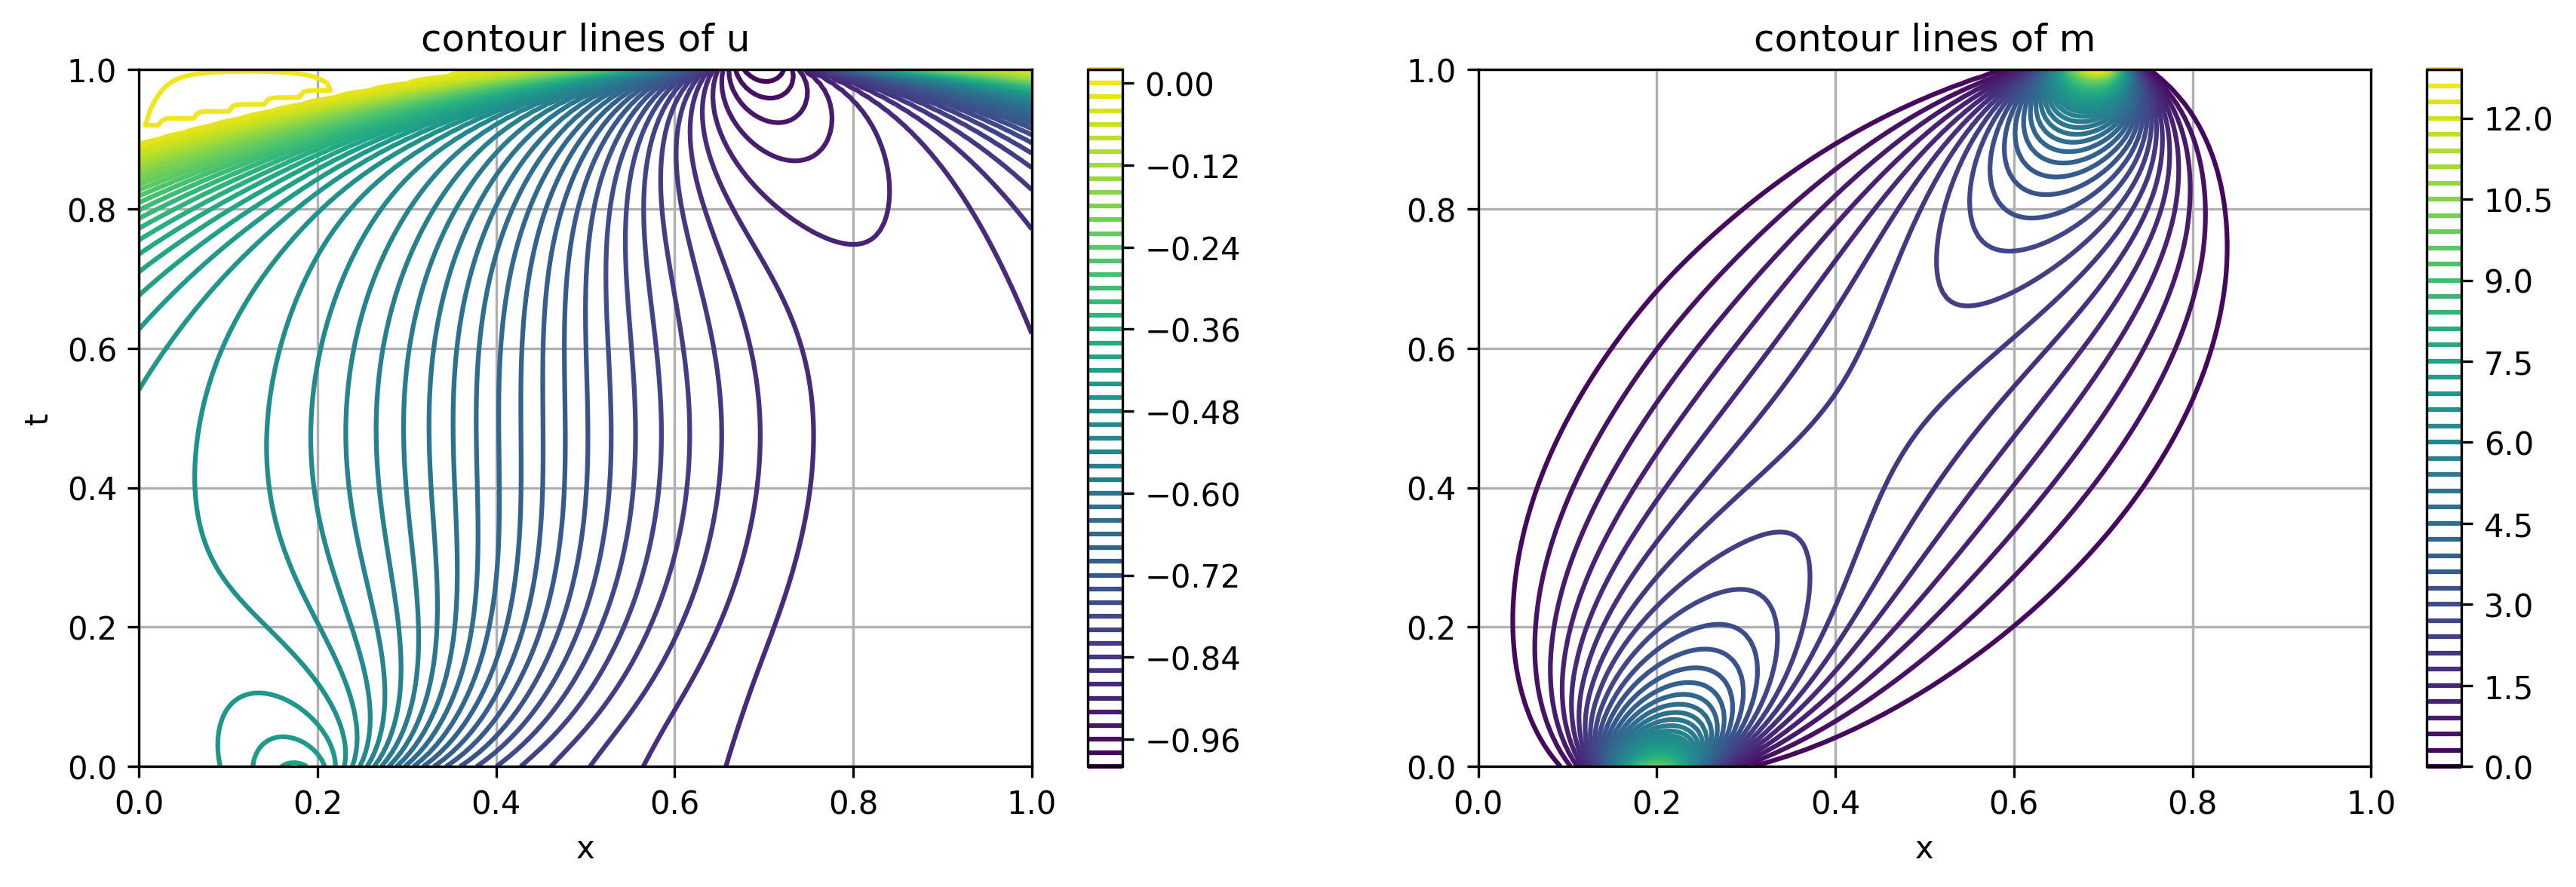

Data behind this chart, as committed beside it:
-4.733295923417211726e-01, -4.732667577413652849e-01, -4.731543613756539757e-01, -4.729935300398359632e-01, -4.727827322734216020e-01, -4.725187780869766208e-01, -4.721971293465728747e-01, -4.718119788026349237e-01, -4.713562197311535473e-01, -4.708213651726115834e-01, -4.701974624064780284e-01, -4.694730473052673991e-01, -4.686351837006852428e-01, -4.676696281106130226e-01, -4.665611465324728258e-01, -4.652939901627778374e-01, -4.638525176394248661e-01, -4.622219432137670836e-01, -4.603891928550446488e-01, -4.583438618443984036e-01, -4.560792737748346481e-01, -4.535936443635621984e-01, -4.508913405150262732e-01, -4.479842088596252547e-01
-4.733341553026724768e-01, -4.732681206125063933e-01, -4.731502103030819639e-01, -4.729813569320953093e-01, -4.727595613794152163e-01, -4.724809930735555108e-01, -4.721403550289373086e-01, -4.717310273728719805e-01, -4.712451355084151805e-01, -4.706736135075242355e-01, -4.700063033684793723e-01, -4.692321115017002442e-01, -4.683392333337253466e-01, -4.673154549054544526e-01, -4.661485421704193444e-01, -4.648267284539087107e-01, -4.633393053950214391e-01, -4.616773178777386355e-01, -4.598343561484246611e-01, -4.578074319766311517e-01, -4.555979184413841421e-01, -4.532125234799118663e-01, -4.506642575481983881e-01, -4.479733445234583833e-01
-4.733389567348911808e-01, -4.732694345855993912e-01, -4.731455583831113976e-01, -4.729680456769386754e-01, -4.727344197671006776e-01, -4.724402659475454569e-01, -4.720797115405947486e-01, -4.716456959719415587e-01, -4.711301807817432907e-01, -4.705243533012941071e-01, -4.698188408965244811e-01, -4.690039434420174569e-01, -4.680698981528148561e-01, -4.670071987459016860e-01, -4.658069903110342858e-01, -4.644615527904660812e-01, -4.629648732132055633e-01, -4.613132969048294174e-01, -4.595062371264347911e-01, -4.575469147369518597e-01, -4.554430931485242140e-01, -4.532077677276729610e-01, -4.508597660355611603e-01, -4.484242130981557772e-01
-4.733440267152139724e-01, -4.732707110668057382e-01, -4.731404274074388905e-01, -4.729537032075914471e-01, -4.727076682677602282e-01, -4.723975324563168265e-01, -4.720172243160641323e-01, -4.715597952164726769e-01, -4.710177280573167868e-01, -4.703831931766029872e-01, -4.696482754587278374e-01, -4.688052022683512066e-01, -4.678466059404480237e-01, -4.667658481322604636e-01, -4.655574192048164139e-01, -4.642174114099048010e-01, -4.627440510942395502e-01, -4.611382675882439441e-01, -4.594042692167796815e-01, -4.575500928736558337e-01, -4.555880917865888224e-01, -4.535353261175123496e-01, -4.514138237597909997e-01, -4.492506830720527367e-01
-4.733494061635244443e-01, -4.732719915235177321e-01, -4.731349330249632334e-01, -4.729386718580074200e-01, -4.726801529963429171e-01, -4.723545648628585392e-01, -4.719561238691841742e-01, -4.714785513489992419e-01, -4.709153930979071978e-01, -4.702602503314524118e-01, -4.695069790241253038e-01, -4.686499068393212286e-01, -4.676841005660002937e-01, -4.666056972728095387e-01, -4.654122954793200040e-01, -4.641033901992386856e-01, -4.626808284598054044e-01, -4.611492574867194216e-01, -4.595165364460930824e-01, -4.577940823845096374e-01, -4.559971233757887377e-01, -4.541448365375054808e-01, -4.522603538434272763e-01, -4.503706258440251520e-01
-4.733551540187226903e-01, -4.732733726158953047e-01, -4.731293446233810207e-01, -4.729236270310158696e-01, -4.726532997329734309e-01, -4.723139528901238449e-01, -4.719005492598271068e-01, -4.714078902649454506e-01, -4.708308870357718057e-01, -4.701647492036096776e-01, -4.694051683430821575e-01, -4.685485398853657668e-01, -4.675922386015527454e-01, -4.665349432273095398e-01, -4.653769935369493349e-01, -4.641207572834119555e-01, -4.627709821705415227e-01, -4.613351071692244898e-01, -4.598235108688896178e-01, -4.582496764464737971e-01, -4.566302579029370423e-01, -4.549850386248208700e-01, -4.533367787859541309e-01, -4.517109548570797384e-01
-4.733613574794792722e-01, -4.732750375529390929e-01, -4.731241420495305161e-01, -4.729096302622162740e-01, -4.726290840271487048e-01, -4.722788783763339215e-01, -4.718550416194774999e-01, -4.713536616592802209e-01, -4.707711048058607628e-01, -4.701041849813436535e-01, -4.693503525853449654e-01, -4.685079264503155816e-01, -4.675763658037889181e-01, -4.665565665460926770e-01, -4.654511604304571448e-01, -4.642647956796780440e-01, -4.630043772538045554e-01, -4.616792487054178773e-01, -4.603013014372380196e-01, -4.588850011483329716e-01, -4.574473265123860100e-01, -4.560076211749198305e-01, -4.545873644853458129e-01, -4.532098706926789289e-01
-4.733681441908383358e-01, -4.732772859995730830e-01, -4.731200467874039917e-01, -4.728981063356211267e-01, -4.726098734693521819e-01, -4.722527634154500831e-01, -4.718240112916374795e-01, -4.713210223245302144e-01, -4.707415680408044145e-01, -4.700839617399173442e-01, -4.693472603404042487e-01, -4.685314970988593286e-01, -4.676379320044322663e-01, -4.666693007161492601e-01, -4.656300429564860233e-01, -4.645264930143543913e-01, -4.633670176654002826e-01, -4.621620909294994473e-01, -4.609242996317201024e-01, -4.596682777917555640e-01, -4.584105721795068145e-01, -4.571694458229065283e-01, -4.559646288452201546e-01, -4.548170282465827108e-01
-4.733756932776844728e-01, -4.732805512398638448e-01, -4.731180093252828622e-01, -4.728907409154677888e-01, -4.725981883199781297e-01, -4.722389006521240384e-01, -4.718113076549007023e-01, -4.713140486353511460e-01, -4.707461761966926228e-01, -4.701073481235082951e-01, -4.693980350673784274e-01, -4.686197386854785152e-01, -4.677752044342822213e-01, -4.668686135434554352e-01, -4.659057389854616704e-01, -4.648940545764310150e-01, -4.638427898786051662e-01, -4.627629263336264231e-01, -4.616671350879687497e-01, -4.605696597281415672e-01, -4.594861503357521859e-01, -4.584334577047183834e-01, -4.574293974508008565e-01, -4.564924948852538966e-01
-4.733842403725023740e-01, -4.732853941875377890e-01, -4.731191482388942271e-01, -4.728893232264565483e-01, -4.725964452957286399e-01, -4.722401468144258874e-01, -4.718199397643096371e-01, -4.713355574437708695e-01, -4.707871778703041077e-01, -4.701756262590330304e-01, -4.695025742564013504e-01, -4.687707294427778115e-01, -4.679840023547984784e-01, -4.671476400062893330e-01, -4.662683173256634284e-01, -4.653541807388921203e-01, -4.644148424315371337e-01, -4.634613254942836491e-01, -4.625059643233165318e-01, -4.615622658196759098e-01, -4.606447394463155653e-01, -4.597687045824148111e-01, -4.589500834618110425e-01, -4.582051888199153988e-01
-4.733940714508732550e-01, -4.732924698177904954e-01, -4.731246523196590004e-01, -4.728955716733123649e-01, -4.726067371602621914e-01, -4.722587154664352749e-01, -4.718519413467743284e-01, -4.713870842399666694e-01, -4.708652841865161309e-01, -4.702883497267051349e-01, -4.696589353595838068e-01, -4.689806939846146161e-01, -4.682583969901954468e-01, -4.674980153022219587e-01, -4.667067588697232372e-01, -4.658930725240273407e-01, -4.650665908771293156e-01, -4.642380551695982627e-01, -4.634191985859077434e-01, -4.626226055866812237e-01, -4.618615536022961932e-01, -4.611498439860208243e-01, -4.605016276891924498e-01, -4.599312347567462433e-01
-4.734055021475622738e-01, -4.733024699364861698e-01, -4.731356667757906642e-01, -4.729109768059588936e-01, -4.726306762299271602e-01, -4.722960706059168845e-01, -4.719083504843010757e-01, -4.714689679216592655e-01, -4.709798653487498599e-01, -4.704436533672608500e-01, -4.698637573708287496e-01, -4.692445314391329170e-01, -4.685913353891297817e-01, -4.679105736740821753e-01, -4.672096965959418036e-01, -4.664971648553301042e-01, -4.657823826274910539e-01, -4.650756026054069237e-01, -4.643878109950302369e-01, -4.637305959445814918e-01, -4.631160082094912256e-01, -4.625564187202643729e-01, -4.620643740985357351e-01, -4.616524638071297648e-01
-4.734188429222142003e-01, -4.733160528950609569e-01, -4.731531852840166197e-01, -4.729366831968815355e-01, -4.726693074760995317e-01, -4.723529046532383147e-01, -4.719892703278183443e-01, -4.715804998704998807e-01, -4.711291879414656325e-01, -4.706385753635660141e-01, -4.701126621589548082e-01, -4.695562859463128791e-01, -4.689751635317244149e-01, -4.683758985708420530e-01, -4.677659574732691561e-01, -4.671536158985230558e-01, -4.665478829430421692e-01, -4.659584049754572077e-01, -4.653953594483135059e-01, -4.648693366196690047e-01, -4.643912217652986785e-01, -4.639720788643825200e-01, -4.636230280343993648e-01, -4.633551465285042359e-01
-4.734343544756611233e-01, -4.733337732612711846e-01, -4.731779638852909864e-01, -4.729734178731876404e-01, -4.727230834900118528e-01, -4.724291788283777049e-01, -4.720939806694500751e-01, -4.717201053495349017e-01, -4.713106618782541002e-01, -4.708693639764762184e-01, -4.704006120179116124e-01, -4.699095419889283698e-01, -4.694020397997197835e-01, -4.688847283326384452e-01, -4.683649284263001200e-01, -4.678505969545378451e-01, -4.673502513842343054e-01, -4.668728774175165963e-01, -4.664278379039191735e-01, -4.660247664180370841e-01, -4.656734719421576907e-01, -4.653838484761407823e-01, -4.651657593869616414e-01, -4.650289718675744699e-01
-4.734522004598394895e-01, -4.733560226933093973e-01, -4.732104643697214175e-01, -4.730214628734322746e-01, -4.727918874467834098e-01, -4.725242043684552695e-01, -4.722210760425806786e-01, -4.718855335690927966e-01, -4.715210762655909216e-01, -4.711317514816228402e-01, -4.707222110312431207e-01, -4.702977383512820242e-01, -4.698642425536448952e-01, -4.694282338539794153e-01, -4.689967780506920092e-01, -4.685774314729848067e-01, -4.681781733369893561e-01, -4.678073164277458673e-01, -4.674734388222278603e-01, -4.671852805176898715e-01, -4.669516730516948821e-01, -4.667814813644284855e-01, -4.666834665992741771e-01, -4.666662836423879357e-01
-4.734724049231113230e-01, -4.733829889761132503e-01, -4.732508278213251596e-01, -4.730806638688216936e-01, -4.728750891657386157e-01, -4.726367462164521860e-01, -4.723686119280501305e-01, -4.720740400534797487e-01, -4.717568109575979718e-01, -4.714211859878366662e-01, -4.710719459951949184e-01, -4.707144040673883478e-01, -4.703543837352218149e-01, -4.699981910056535983e-01, -4.696525684753037333e-01, -4.693246279602995008e-01, -4.690217995980764387e-01, -4.687517355291759280e-01, -4.685222822251864372e-01, -4.683413564850075206e-01, -4.682169073594902864e-01, -4.681569210199642006e-01, -4.681692420255668674e-01, -4.682616002750087381e-01
-4.734948204037035535e-01, -4.734146354195274409e-01, -4.732988738291778463e-01, -4.731504648952445935e-01, -4.729716206756160446e-01, -4.727651351189474105e-01, -4.725342464865758818e-01, -4.722825511127210496e-01, -4.720140163576871384e-01, -4.717330182633671654e-01, -4.714443693781598665e-01, -4.711533249470380991e-01, -4.708655450259701114e-01, -4.705870718350074755e-01, -4.703242886703253856e-01, -4.700838436676240684e-01, -4.698726341506975768e-01, -4.696976720634142843e-01, -4.695661454113593258e-01, -4.694852161174991600e-01, -4.694620388918561149e-01, -4.695040662176665491e-01, -4.696176364969347761e-01, -4.698093875786049090e-01
-4.735191100267563957e-01, -4.734506987651371790e-01, -4.733541188672927280e-01, -4.732299597686280834e-01, -4.730800604803210851e-01, -4.729073777408029366e-01, -4.727153691494561660e-01, -4.725078046928142261e-01, -4.722887598619121552e-01, -4.720626453017748858e-01, -4.718342304879508120e-01, -4.716086523606263792e-01, -4.713913533942691858e-01, -4.711880766641513008e-01, -4.710048355610503834e-01, -4.708478071086691363e-01, -4.707233986390598757e-01, -4.706379898104653403e-01, -4.705982145374938419e-01, -4.706105739975612878e-01, -4.706816481473531932e-01, -4.708172748639712912e-01, -4.710236080892200583e-01, -4.713066878843182317e-01
-4.735447446137242555e-01, -4.734907009894692154e-01, -4.734158067962311867e-01, -4.733179520359415693e-01, -4.731987184487957965e-01, -4.730612578618882402e-01, -4.729092119630063373e-01, -4.727464659403686209e-01, -4.725771394590421726e-01, -4.724056151024743633e-01, -4.722365631188117918e-01, -4.720749664696533010e-01, -4.719260120456835184e-01, -4.717951256736442889e-01, -4.716879638180115908e-01, -4.716102194152367311e-01, -4.715678948499785750e-01, -4.715667090605202838e-01, -4.716130558757230529e-01, -4.717122434354776295e-01, -4.718701065389949711e-01, -4.720922527887048137e-01, -4.723842375914325542e-01, -4.727514933038364786e-01
-4.735710141669005058e-01, -4.735339686676948712e-01, -4.734829452989826604e-01, -4.734130175379391847e-01, -4.733257153770561443e-01, -4.732244250131660834e-01, -4.731129416717068659e-01, -4.729952180063622391e-01, -4.728753680403008364e-01, -4.727576986534475778e-01, -4.726467382682769669e-01, -4.725473054304129561e-01, -4.724643005335689150e-01, -4.724028250362010684e-01, -4.723682213905568417e-01, -4.723656515477722140e-01, -4.724009287897469322e-01, -4.724790278512771002e-01, -4.726053727827503881e-01, -4.727851870265035727e-01, -4.730237309502839382e-01, -4.733261215714228975e-01, -4.736973852931999907e-01, -4.741424286330765958e-01
-4.735970525128310182e-01, -4.735796526890489466e-01, -4.735543436315436949e-01, -4.735135649282986026e-01, -4.734590539045654412e-01, -4.733944686448329775e-01, -4.733237329457427589e-01, -4.732508303081558454e-01, -4.731798325040967312e-01, -4.731149356840987918e-01, -4.730604903273868400e-01, -4.730211716059070648e-01, -4.730015572281294767e-01, -4.730064229345589677e-01, -4.730409278634536419e-01, -4.731096827377656577e-01, -4.732177003238351998e-01, -4.733698404874614463e-01, -4.735710256877522784e-01, -4.738260643724276910e-01, -4.741397283529686923e-01, -4.745166813445598764e-01, -4.749614870572161363e-01, -4.754785930393395921e-01
-4.736218749755266022e-01, -4.736267407200953072e-01, -4.736286478838224179e-01, -4.736178910571185452e-01, -4.735966786535908413e-01, -4.735689776850199317e-01, -4.735388242410391024e-01, -4.735102074413022888e-01, -4.734871328832592763e-01, -4.734736624811468619e-01, -4.734739272339792415e-01, -4.734925330412479427e-01, -4.735337444031248455e-01, -4.736019185646968555e-01, -4.737016964380558748e-01, -4.738375387461646326e-01, -4.740140200834798700e-01, -4.742356414278932619e-01, -4.745068968544769450e-01, -4.748321998128192112e-01, -4.752159013002166810e-01, -4.756622570576635733e-01, -4.761754226167806969e-01, -4.767594420303657432e-01
-4.736444383301419703e-01, -4.736740513370716887e-01, -4.737043663431598217e-01, -4.737242275198151331e-01, -4.737365247736250451e-01, -4.737455869137565667e-01, -4.737555601732134636e-01, -4.737704260861983485e-01, -4.737941132215854334e-01, -4.738305558695769526e-01, -4.738837098292457695e-01, -4.739577715738552688e-01, -4.740568389838866747e-01, -4.741850375243286675e-01, -4.743466224733158820e-01, -4.745457715996241332e-01, -4.747866915451749437e-01, -4.750735397477049426e-01, -4.754104387113153862e-01, -4.758014405528669388e-01, -4.762505259013212755e-01, -4.767615858202000068e-01, -4.773384139797337555e-01, -4.779846978202929586e-01
-4.736637015885973856e-01, -4.737202712772088375e-01, -4.737799481090384512e-01, -4.738307405428239250e-01, -4.738765276734590026e-01, -4.739220289998860580e-01, -4.739714705790431526e-01, -4.740287941419551454e-01, -4.740978258678710811e-01, -4.741823589650016046e-01, -4.742861958704915337e-01, -4.744132559690766859e-01, -4.745674132577568649e-01, -4.747525506452088817e-01, -4.749726050246107500e-01, -4.752314709715176888e-01, -4.755330342588703907e-01, -4.758811356796875391e-01, -4.762795684984770239e-01, -4.767320583646244558e-01, -4.772422566908236519e-01, -4.778137288646285286e-01, -4.784499466478518426e-01, -4.791542809883665988e-01
-4.736782596562419401e-01, -4.737638372794449326e-01, -4.738537731446184065e-01, -4.739356812778020567e-01, -4.740146978456027949e-01, -4.740960296200042445e-01, -4.741840074221211343e-01, -4.742825406417552347e-01, -4.743953580035784601e-01, -4.745261157876037861e-01, -4.746784535988833875e-01, -4.748560564559021202e-01, -4.750625795366521520e-01, -4.753016708921592448e-01, -4.755769912254500520e-01, -4.758921674050456962e-01, -4.762507989465378233e-01, -4.766564385502677914e-01, -4.771125850230152343e-01, -4.776226701477872538e-01, -4.781900512180292107e-01, -4.788180024490124587e-01, -4.795097084273871046e-01, -4.802682582472965200e-01
-4.736865883405202982e-01, -4.738030785094496933e-01, -4.739241058624474867e-01, -4.740371894950289877e-01, -4.741490130903056599e-01, -4.742654061949314048e-01, -4.743908454825036536e-01, -4.745292228330846851e-01, -4.746841788925499350e-01, -4.748592405173781561e-01, -4.750578878397747618e-01, -4.752836002113018932e-01, -4.755398256269425250e-01, -4.758299911239927682e-01, -4.761575116954064879e-01, -4.765257669705444954e-01, -4.769380987140565686e-01, -4.773977987047910432e-01, -4.779081012572204412e-01, -4.784721737942796427e-01, -4.790931100522312636e-01, -4.797739234759906823e-01, -4.805175418337337967e-01, -4.813268024796420463e-01
-4.736870525624183870e-01, -4.738362365068463089e-01, -4.739891864879822170e-01, -4.741334553470126778e-01, -4.742775562955215407e-01, -4.744281245802091096e-01, -4.745898466014920603e-01, -4.747666200994883345e-01, -4.749620115575332591e-01, -4.751794295157910075e-01, -4.754222044360181809e-01, -4.756936322234437964e-01, -4.759969683657208628e-01, -4.763354351014584820e-01, -4.767122263124667914e-01, -4.771304956527328556e-01, -4.775933520161009804e-01, -4.781038512398894103e-01, -4.786649895369775587e-01, -4.792796964084773959e-01, -4.799508289340795875e-01, -4.806811666091458379e-01, -4.814734070385996434e-01, -4.823301621707283826e-01
-4.736779148043187559e-01, -4.738614737893893647e-01, -4.740472277505181631e-01, -4.742227188657340275e-01, -4.743985172121251703e-01, -4.745822978848240337e-01, -4.747790532653015094e-01, -4.749927216684308173e-01, -4.752268142161809594e-01, -4.754846356492556381e-01, -4.757693802092180513e-01, -4.760841796655543856e-01, -4.764321129498311214e-01, -4.768162144171587125e-01, -4.772394781392473861e-01, -4.777048523067045083e-01, -4.782152352419308805e-01, -4.787734695666826523e-01, -4.793823368996746326e-01, -4.800445524730604374e-01, -4.807627605500878198e-01, -4.815395304166336654e-01, -4.823773530270467069e-01, -4.832786380766471712e-01
-4.736573916872116596e-01, -4.738768796024253049e-01, -4.740964031862715533e-01, -4.743032586054557465e-01, -4.745101863750990634e-01, -4.747261801061827824e-01, -4.749566785878218678e-01, -4.752057120246437893e-01, -4.754767608328370199e-01, -4.757730437680424140e-01, -4.760976347933972286e-01, -4.764535197157470092e-01, -4.768436173372009867e-01, -4.772707910196988812e-01, -4.777378542337871181e-01, -4.782475689805856800e-01, -4.788026432510755770e-01, -4.794057270957060024e-01, -4.800594086308884179e-01, -4.807662100241105740e-01, -4.815285839660891631e-01, -4.823489106356860234e-01, -4.832294951755995993e-01, -4.841725654902914733e-01
-4.736236243258499790e-01, -4.738804690010348097e-01, -4.741348298023694285e-01, -4.743733698875511329e-01, -4.746109410197121292e-01, -4.748581551534830081e-01, -4.751210936189286804e-01, -4.754039549296048550e-01, -4.757102215440477400e-01, -4.760430475378404358e-01, -4.764054046497401274e-01, -4.768001507458493604e-01, -4.772300611326382724e-01, -4.776978447831756180e-01, -4.782061523073660170e-01, -4.787575774898591430e-01, -4.793546565000754156e-01, -4.799998656134110142e-01, -4.806956184814074051e-01, -4.814442632881686390e-01, -4.822480801807971784e-01, -4.831092790787075431e-01, -4.840299978739098785e-01, -4.850123008584245610e-01
-4.735746652015012104e-01, -4.738701811146865395e-01, -4.741605486477912801e-01, -4.744313335941361398e-01, -4.746992221946139678e-01, -4.749767210677349194e-01, -4.752708124170623716e-01, -4.755859765768742364e-01, -4.759257433335680743e-01, -4.762932276698005341e-01, -4.766913192887176076e-01, -4.771227666394687317e-01, -4.775902184147620133e-01, -4.780962455140107537e-01, -4.786433523472365947e-01, -4.792339812608708005e-01, -4.798705136387632075e-01, -4.805552691681966304e-01, -4.812905043187201692e-01, -4.820784105451081936e-01, -4.829211125874223187e-01, -4.838206670270145948e-01, -4.847790611241606373e-01, -4.857982117946871292e-01
-4.735084710927092155e-01, -4.738438751838809360e-01, -4.741715061314385471e-01, -4.744753774204337748e-01, -4.747735019261420386e-01, -4.750804683921965310e-01, -4.754044747571529173e-01, -4.757504480925866530e-01, -4.761220310823570667e-01, -4.765223314563604151e-01, -4.769541795429728670e-01, -4.774202339075213630e-01, -4.779230339860585097e-01, -4.784650287962941562e-01, -4.790485924425215702e-01, -4.796760315957785958e-01, -4.803495886442610829e-01, -4.810714424922886145e-01, -4.818437082145060613e-01, -4.826684362266649986e-01, -4.835476113836903456e-01, -4.844831522071161301e-01, -4.854769102893086719e-01, -4.865306697530099034e-01
-4.734228950477741282e-01, -4.737993238855204847e-01, -4.741655380020737276e-01, -4.745036328545245152e-01, -4.748322395146922781e-01, -4.751680507780079443e-01, -4.755208256111883580e-01, -4.758961672380793151e-01, -4.762979289394017046e-01, -4.767292534137569371e-01, -4.771929376124165456e-01, -4.776915712099948919e-01, -4.782276025447177448e-01, -4.788033751102406255e-01, -4.794211481502067551e-01, -4.800831076328891389e-01, -4.807913717151058863e-01, -4.815479931565401217e-01, -4.823549601571080481e-01, -4.832141964540629386e-01, -4.841275611661634559e-01, -4.850968486354588216e-01, -4.861237883418782491e-01, -4.872100447917767641e-01
-4.733156775639739133e-01, -4.737342043856331841e-01, -4.741403565321017366e-01, -4.745140923992184900e-01, -4.748738271257779697e-01, -4.752381452391432060e-01, -4.756186895865184838e-01, -4.760220386710786178e-01, -4.764524017821726853e-01, -4.769130167593193526e-01, -4.774066785242311317e-01, -4.779359308477154067e-01, -4.785031502834054540e-01, -4.791105916932677511e-01, -4.797604148180889538e-01, -4.804546993798334831e-01, -4.811954532732437007e-01, -4.819846167933402037e-01, -4.828240647261274887e-01, -4.837156073700888959e-01, -4.846609910964757018e-01, -4.856618987645253682e-01, -4.867199501029962905e-01, -4.878367019847579256e-01
-4.731844368418127167e-01, -4.736460877766845434e-01, -4.740935402966361956e-01, -4.745045719669195305e-01, -4.748965269043688431e-01, -4.752893993831073804e-01, -4.756969373890258534e-01, -4.761270513418998651e-01, -4.765845162569482540e-01, -4.770727553897514683e-01, -4.775946026092238728e-01, -4.781525817537262690e-01, -4.787490184140178462e-01, -4.793860966362033516e-01, -4.800658923412519097e-01, -4.807903932803884173e-01, -4.815615105222619263e-01, -4.823810848334573742e-01, -4.832508901832371362e-01, -4.841726357398993819e-01, -4.851479671447471165e-01, -4.861784674762664737e-01, -4.872656580668558446e-01, -4.884109991301790465e-01
-4.730266578740630612e-01, -4.735324273822990593e-01, -4.740225255884606970e-01, -4.744726823919848124e-01, -4.748984045987933444e-01, -4.753203639578526540e-01, -4.757544403431571700e-01, -4.762102504491796950e-01, -4.766934203568851114e-01, -4.772076959087098169e-01, -4.777560085827568526e-01, -4.783408934976922100e-01, -4.789646481021713198e-01, -4.796294047111612224e-01, -4.803371718642916455e-01, -4.810898598365525580e-01, -4.818892960881144827e-01, -4.827372342898433866e-01, -4.836353595251277060e-01, -4.845852913876034229e-01, -4.855885860064694803e-01, -4.866467375557374520e-01, -4.877611794863040973e-01, -4.889332854815262031e-01
-4.728396801367700797e-01, -4.733905460160232059e-01, -4.739245988280199051e-01, -4.744158117712836131e-01, -4.748772671982272042e-01, -4.753294116346113429e-01, -4.757900085734387829e-01, -4.762706999018085363e-01, -4.767783195309623356e-01, -4.773171389427772193e-01, -4.778902767933001505e-01, -4.785003208274350994e-01, -4.791495662836233183e-01, -4.798401144135419627e-01, -4.805739239496387150e-01, -4.813528428419689975e-01, -4.821786283231663806e-01, -4.830529591874448969e-01, -4.839774431155522971e-01, -4.849536211075046732e-01, -4.859829703592098427e-01, -4.870669063441800395e-01, -4.882067844563483527e-01, -4.894039012781026265e-01
-4.726206837083640200e-01, -4.732176219437297937e-01, -4.737968895784376300e-01, -4.743311179263637878e-01, -4.748306129612152593e-01, -4.753146471007841933e-01, -4.758023094267741504e-01, -4.763074297554920622e-01, -4.768384457927759001e-01, -4.774004382748100461e-01, -4.779968520573438240e-01, -4.786303882971773560e-01, -4.793033718465314896e-01, -4.800178956810830511e-01, -4.807758877141794507e-01, -4.815791497866721560e-01, -4.824293828821736851e-01, -4.833282032822209806e-01, -4.842771525657262321e-01, -4.852777037434535257e-01, -4.863312651788658236e-01, -4.874391833210782177e-01, -4.886027447782759214e-01, -4.898231778938633152e-01
-4.723666737062610643e-01, -4.730106731638701323e-01, -4.736363634312694137e-01, -4.742155288358664844e-01, -4.747556004023563148e-01, -4.752738183196384414e-01, -4.757897659350783792e-01, -4.763193623535419419e-01, -4.768730142899084146e-01, -4.774569749713262201e-01, -4.780752250299339923e-01, -4.787306744998873764e-01, -4.794257217073500388e-01, -4.801624777522874865e-01, -4.809428604042862987e-01, -4.817686429660159031e-01, -4.826414851746954060e-01, -4.835629537308729908e-01, -4.845345355649058883e-01, -4.855576461684553702e-01, -4.866336348747043461e-01, -4.877637884021162051e-01, -4.889493334209625286e-01, -4.901914384525858370e-01
-4.720744629743029996e-01, -4.727665396713029433e-01, -4.734398133700323807e-01, -4.740657484363139385e-01, -4.746490387456986371e-01, -4.752042421525812244e-01, -4.757504409170210113e-01, -4.763052120719723503e-01, -4.768811597920512568e-01, -4.774861215405794002e-01, -4.781249099641017852e-01, -4.788007951499760884e-01, -4.795163163438926901e-01, -4.802736366687501701e-01, -4.810746868606426974e-01, -4.819212307790620153e-01, -4.828149032600256851e-01, -4.837572353588140417e-01, -4.847496713709555927e-01, -4.857935799178594860e-01, -4.868902610287699773e-01, -4.880409507665096625e-01, -4.892468244201577110e-01, -4.905089987782470518e-01
-4.717406529763648049e-01, -4.724818635242633014e-01, -4.732038479241444939e-01, -4.738782646911002816e-01, -4.745073979787720608e-01, -4.751027570783059595e-01, -4.756819196906452718e-01, -4.762633579468464329e-01, -4.768618446619254936e-01, -4.774871884143401246e-01, -4.781454146794384963e-01, -4.788403834320891783e-01, -4.795748842283583113e-01, -4.803511819980846864e-01, -4.811712483537646246e-01, -4.820368586619468432e-01, -4.829496406864522418e-01, -4.839111051230859384e-01, -4.849226666461920465e-01, -4.859856582271717684e-01, -4.871013405359258530e-01, -4.882709080428271897e-01, -4.894954930723539599e-01, -4.907761685631518711e-01
-4.713616128537030381e-01, -4.721530666923691166e-01, -4.729248747959550192e-01, -4.736493558374941792e-01, -4.743268335408357683e-01, -4.749657107136544543e-01, -4.755812104537337492e-01, -4.761916966492847347e-01, -4.768137318053204954e-01, -4.774593425241387412e-01, -4.781361954869497999e-01, -4.788490642215361137e-01, -4.796011640114314356e-01, -4.803949423424239695e-01, -4.812324503593347069e-01, -4.821154991128048239e-01, -4.830457287148951506e-01, -4.840246462855132825e-01, -4.850536512600720496e-01, -4.861340531903285966e-01, -4.872670839287461808e-01, -4.884539056837540194e-01, -4.896956162864621320e-01, -4.909932526435155098e-01
-4.709334565886091895e-01, -4.717763267605762922e-01, -4.725990794396936479e-01, -4.733750902346836043e-01, -4.741032185054643300e-01, -4.747889822367106216e-01, -4.754446823526259913e-01, -4.760874939132177519e-01, -4.767350226856189588e-01, -4.774014871607133448e-01, -4.780965861723482369e-01, -4.788264156490961154e-01, -4.795948817589177349e-01, -4.804047488068237670e-01, -4.812582089082711456e-01, -4.821571403566753400e-01, -4.831032173571591648e-01, -4.840979617275885105e-01, -4.851427735815293518e-01, -4.862389526772727955e-01, -4.873877136255266307e-01, -4.885901963389568392e-01, -4.898474729496126168e-01, -4.911605522713707872e-01
-4.704520181883024010e-01, -4.713475505831670187e-01, -4.722223988645314896e-01, -4.730513162997194154e-01, -4.738321740814245842e-01, -4.745680326298613028e-01, -4.752680550059132925e-01, -4.759472614627756060e-01, -4.766232723817037109e-01, -4.773120961625110792e-01, -4.780256873947996143e-01, -4.787719071342570465e-01, -4.795557175021202267e-01, -4.803804143079185018e-01, -4.812484349199208089e-01, -4.821617733199775047e-01, -4.831221647478231573e-01, -4.841311658074558544e-01, -4.851901946782525288e-01, -4.863005565332804148e-01, -4.874634617488881605e-01, -4.886800389782841592e-01, -4.899513441331835306e-01, -4.912783662573370069e-01
-4.699128247624191901e-01, -4.708623459345371298e-01, -4.717904914175233833e-01, -4.726736413192932917e-01, -4.735090885612527889e-01, -4.742979699067312871e-01, -4.750464417116214144e-01, -4.757666880510605378e-01, -4.764752084717909786e-01, -4.771890061028459251e-01, -4.779222037263323175e-01, -4.786847985509083969e-01, -4.794832506060285882e-01, -4.803217037253605937e-01, -4.812030148636185500e-01, -4.821293764905199564e-01, -4.831026245310552358e-01, -4.841243742424703456e-01, -4.851960807885498106e-01, -4.863190714556387406e-01, -4.874945670279083876e-01, -4.887236974121563216e-01, -4.900075128967359972e-01, -4.913469918196982644e-01
-4.693110673148531697e-01, -4.703159911114477842e-01, -4.712987034001804298e-01, -4.722374002296156337e-01, -4.731291173840186381e-01, -4.739736120827881538e-01, -4.747744359732820607e-01, -4.755406441566523701e-01, -4.762865918672294363e-01, -4.770291875892025413e-01, -4.777842235122352621e-01, -4.785639832472678989e-01, -4.793768676814635921e-01, -4.802282849153093336e-01, -4.811217833955586665e-01, -4.820598973746179072e-01, -4.830446309587885234e-01, -4.840776916962812315e-01, -4.851605935092079824e-01, -4.862947038726710969e-01, -4.874812701487433730e-01, -4.887214377023038070e-01, -4.900162633262328260e-01, -4.913667248942836241e-01
-4.686415690052818661e-01, -4.697034023259288316e-01, -4.707420331769820443e-01, -4.717376167909793083e-01, -4.726871621668951029e-01, -4.735895298780553597e-01, -4.744462198792043783e-01, -4.752632625787545639e-01, -4.760521576609524352e-01, -4.768285362978063047e-01, -4.776089541472344213e-01, -4.784077623636734944e-01, -4.792356123413274993e-01, -4.800996438044596859e-01, -4.810044785015535895e-01, -4.819532267287490179e-01, -4.829481806980234215e-01, -4.839911968559240663e-01, -4.850838773686659833e-01, -4.862276502252709798e-01, -4.874238068315070449e-01, -4.886735237871819293e-01, -4.899778782687326806e-01, -4.913378595205558641e-01
-4.678987505556264082e-01, -4.690190986029150744e-01, -4.701150930883728485e-01, -4.711689597502283222e-01, -4.721778315987051888e-01, -4.731400567843625504e-01, -4.740556651687405365e-01, -4.749280772622877511e-01, -4.757656589034102712e-01, -4.765817360622623955e-01, -4.773924501972331425e-01, -4.782135535505790402e-01, -4.790579575044728866e-01, -4.799349401966916950e-01, -4.808506620399846110e-01, -4.818091565198661108e-01, -4.828132079397097765e-01, -4.838649242199148937e-01, -4.849660446411305226e-01, -4.861180843088621639e-01, -4.873223979885488166e-01, -4.885802105456432121e-01, -4.898926350362716176e-01, -4.912606857228697943e-01
-4.670765923792940533e-01, -4.682571637673380027e-01, -4.694120691035667536e-01, -4.705256959413804951e-01, -4.715953897375951831e-01, -4.726192642645196118e-01, -4.735963984174201835e-01, -4.745281847280677368e-01, -4.754200099139056501e-01, -4.762822401354978030e-01, -4.771293948016454012e-01, -4.779775647103918224e-01, -4.788414939252959579e-01, -4.797327791453090962e-01, -4.806595800844826738e-01, -4.816273041866794280e-01, -4.826395440470235276e-01, -4.836988394928827262e-01, -4.848071567970391182e-01, -4.859661415928032135e-01, -4.871772366139832111e-01, -4.884417336091614326e-01, -4.897607982415697059e-01, -4.911354850962517116e-01
-4.661685928931457723e-01, -4.674112049700483995e-01, -4.686266778066383032e-01, -4.698016413086389953e-01, -4.709336972357169304e-01, -4.720209087798644121e-01, -4.730618137674834078e-01, -4.740563824433854379e-01, -4.750074959223355431e-01, -4.759223902276566998e-01, -4.768130015717003678e-01, -4.776944957721607210e-01, -4.785825569080386366e-01, -4.794908826458142981e-01, -4.804299327061665736e-01, -4.814069755281210061e-01, -4.824268438592795860e-01, -4.834927999313614611e-01, -4.846071996790346503e-01, -4.857719000486446781e-01, -4.869884713825393119e-01, -4.882582955729411478e-01, -4.895826090338375458e-01, -4.909625231923848143e-01
-4.651677223297735475e-01, -4.664743070544404291e-01, -4.677521200227801046e-01, -4.689901099006431040e-01, -4.701861493555192784e-01, -4.713383611635740267e-01, -4.724450341611126092e-01, -4.735052450536428315e-01, -4.745199909778002878e-01, -4.754936530890300772e-01, -4.764350842201706682e-01, -4.773573525473985280e-01, -4.782758527884616861e-01, -4.792056742586508489e-01, -4.801595295987179379e-01, -4.811469309900604507e-01, -4.821744488286414110e-01, -4.832464810558063095e-01, -4.843660436439360950e-01, -4.855353546579823099e-01, -4.867561865929382892e-01, -4.880300486518106551e-01, -4.893582703998565764e-01, -4.907420379387041343e-01
-4.640663711968452954e-01, -4.654389818976065185e-01, -4.667810301495864955e-01, -4.680838601423223388e-01, -4.693456125308423377e-01, -4.705645277750198363e-01, -4.717388349132730085e-01, -4.728671228155494344e-01, -4.739491193034742200e-01, -4.749869127183968254e-01, -4.759862960747661687e-01, -4.769574483998326175e-01, -4.779141816800508979e-01, -4.788718344101090540e-01, -4.798448347989718865e-01, -4.808450238572276048e-01, -4.818811469468010089e-01, -4.829592374754507200e-01, -4.840833690371271758e-01, -4.852563764853666251e-01, -4.864803755851983547e-01, -4.877570734889496995e-01, -4.890879286566874873e-01, -4.904742237916296932e-01
-4.628562923267958151e-01, -4.642971116629014405e-01, -4.657054200362481522e-01, -4.670750371601680162e-01, -4.684043594014544176e-01, -4.696917693083882406e-01, -4.709355468500687203e-01, -4.721340727351985289e-01, -4.732863169418113913e-01, -4.743927299114210072e-01, -4.754564836887067436e-01, -4.764846249110059606e-01, -4.774883593542346705e-01, -4.784819319045947594e-01, -4.794804533194944041e-01, -4.804977045840201355e-01, -4.815447903318506584e-01, -4.826298527518658177e-01, -4.837585218423365863e-01, -4.849346351790355114e-01, -4.861608978580470031e-01, -4.874393510600984469e-01, -4.887716508808890858e-01, -4.901592118475473492e-01
-4.615285352203946645e-01, -4.630398846676735403e-01, -4.645166160251831267e-01, -4.659551095635412477e-01, -4.673540009643978310e-01, -4.687118193313414838e-01, -4.700269523731390175e-01, -4.712977470830787552e-01, -4.725227899224455075e-01, -4.737014911184451726e-01, -4.748350489142596498e-01, -4.759276512317032193e-01, -4.769874022456720430e-01, -4.780262596216668936e-01, -4.790586722179433488e-01, -4.800994390496196584e-01, -4.811617561865526582e-01, -4.822561315795729220e-01, -4.833902489291501126e-01, -4.845694461740510106e-01, -4.857973966660237286e-01, -4.870767168617880505e-01, -4.884093948464016122e-01, -4.897970456435187803e-01
-4.600733711086055222e-01, -4.616577222952529258e-01, -4.632051875139764907e-01, -4.647147987938419766e-01, -4.661854136905872470e-01, -4.676157017304409247e-01, -4.690041813644599267e-01, -4.703492634383538706e-01, -4.716493966768647295e-01, -4.729034161289009663e-01, -4.741112037198327300e-01, -4.752746868350921083e-01, -4.763989581952229879e-01, -4.774929729015671698e-01, -4.785692075559321856e-01, -4.796421596223064410e-01, -4.807262945531702303e-01, -4.818343120525994117e-01, -4.829762584308502915e-01, -4.841594858033881899e-01, -4.853891339337266242e-01, -4.866687713481961941e-01, -4.880009591408303593e-01, -4.893876486058277853e-01
-4.584802068365047556e-01, -4.601401950606884284e-01, -4.617608650958205385e-01, -4.633439988790580277e-01, -4.648886589853035156e-01, -4.663936444437196682e-01, -4.678576081339920756e-01, -4.692790717191115402e-01, -4.706564914727957016e-01, -4.719884470774811103e-01, -4.732740494352299931e-01, -4.745136550294918876e-01, -4.757098653711049341e-01, -4.768685413322533706e-01, -4.779992908945481789e-01, -4.791149233555926923e-01, -4.802298888191521287e-01, -4.813583384084089145e-01, -4.825125757505310808e-01, -4.837023117913900605e-01, -4.849346785331812848e-01, -4.862146979224903354e-01, -4.875458836877185620e-01, -4.889307686753331939e-01
-4.567374853092459053e-01, -4.584759255734947581e-01, -4.601724459859347083e-01, -4.618316841277531615e-01, -4.634528920577760114e-01, -4.650349859146906684e-01, -4.665767468281219466e-01, -4.680768239184204815e-01, -4.695337569725257509e-01, -4.709460674915775802e-01, -4.723124871268024050e-01, -4.736324127485435076e-01, -4.749066523175148880e-01, -4.761383998837330211e-01, -4.773341372513725256e-01, -4.785039464964173095e-01, -4.796608268574367173e-01, -4.808191292583666177e-01, -4.819927345305765054e-01, -4.831936531934659107e-01, -4.844313769332724284e-01, -4.857129162109860010e-01, -4.870432451010681119e-01, -4.884258654400133182e-01
-4.548325698317484123e-01, -4.566524757271259727e-01, -4.584276840368667338e-01, -4.601658019385713172e-01, -4.618662569826556541e-01, -4.635280702488827065e-01, -4.651501407128292298e-01, -4.667312451211855784e-01, -4.682700395563280105e-01, -4.697650958339049110e-01, -4.712150165056900875e-01, -4.726186967012706575e-01, -4.739758128872387788e-01, -4.752875803834089030e-01, -4.765576874609987468e-01, -4.777930898932256087e-01, -4.790041882029628106e-01, -4.802040648480590534e-01, -4.814069499049030698e-01, -4.826265107827969469e-01, -4.838745649899592327e-01, -4.851604907556421598e-01, -4.864912649348901996e-01, -4.878718756909976029e-01
-4.527516092185585594e-01, -4.546562149830293831e-01, -4.565131611868030181e-01, -4.583331474785472537e-01, -4.601157644105225430e-01, -4.618601267993330817e-01, -4.635652399053981632e-01, -4.652300003820711294e-01, -4.668531889591256978e-01, -4.684334790862966225e-01, -4.699694868689952565e-01, -4.714599069533301767e-01, -4.729037999919743496e-01, -4.743011015304048894e-01, -4.756533749413942580e-01, -4.769646961061992929e-01, -4.782423546474134368e-01, -4.794969362130768742e-01, -4.807415267590554042e-01, -4.819902321021553027e-01, -4.832565671929841544e-01, -4.845522502419016830e-01, -4.858866418184498714e-01, -4.872667643103095192e-01
-4.504793800433448125e-01, -4.524721661040214116e-01, -4.544141366713760344e-01, -4.563192164937238116e-01, -4.581871479810624148e-01, -4.600171296637349250e-01, -4.618082618557162733e-01, -4.635595503623361480e-01, -4.652698965057603941e-01, -4.669380933339204454e-01, -4.685628416467003121e-01, -4.701428120479574368e-01, -4.716767974747825831e-01, -4.731640178048899248e-01, -4.746046363129234891e-01, -4.760004956909920648e-01, -4.773559509403069723e-01, -4.786784953426911349e-01, -4.799787851353169432e-01, -4.812698479963364306e-01, -4.825656705293204785e-01, -4.838796737329817410e-01, -4.852235613688167803e-01, -4.866067623994898006e-01
-4.479991018290985227e-01, -4.500838241198845124e-01, -4.521143697567282516e-01, -4.541080319577404101e-01, -4.560646949997709254e-01, -4.579836322473612720e-01, -4.598640287624722878e-01, -4.617049881976339476e-01, -4.635055230115939784e-01, -4.652645462413990129e-01, -4.669808717677993437e-01, -4.686532371504517624e-01, -4.702803756242221467e-01, -4.718611803299007645e-01, -4.733950175556079776e-01, -4.748822397484565028e-01, -4.763248957943826967e-01, -4.777275138413089040e-01, -4.790976712045298402e-01, -4.804459941936173872e-01, -4.817854000670709902e-01, -4.831297616657220795e-01, -4.844924568744490845e-01, -4.858852488903139255e-01
... 40 more rows
